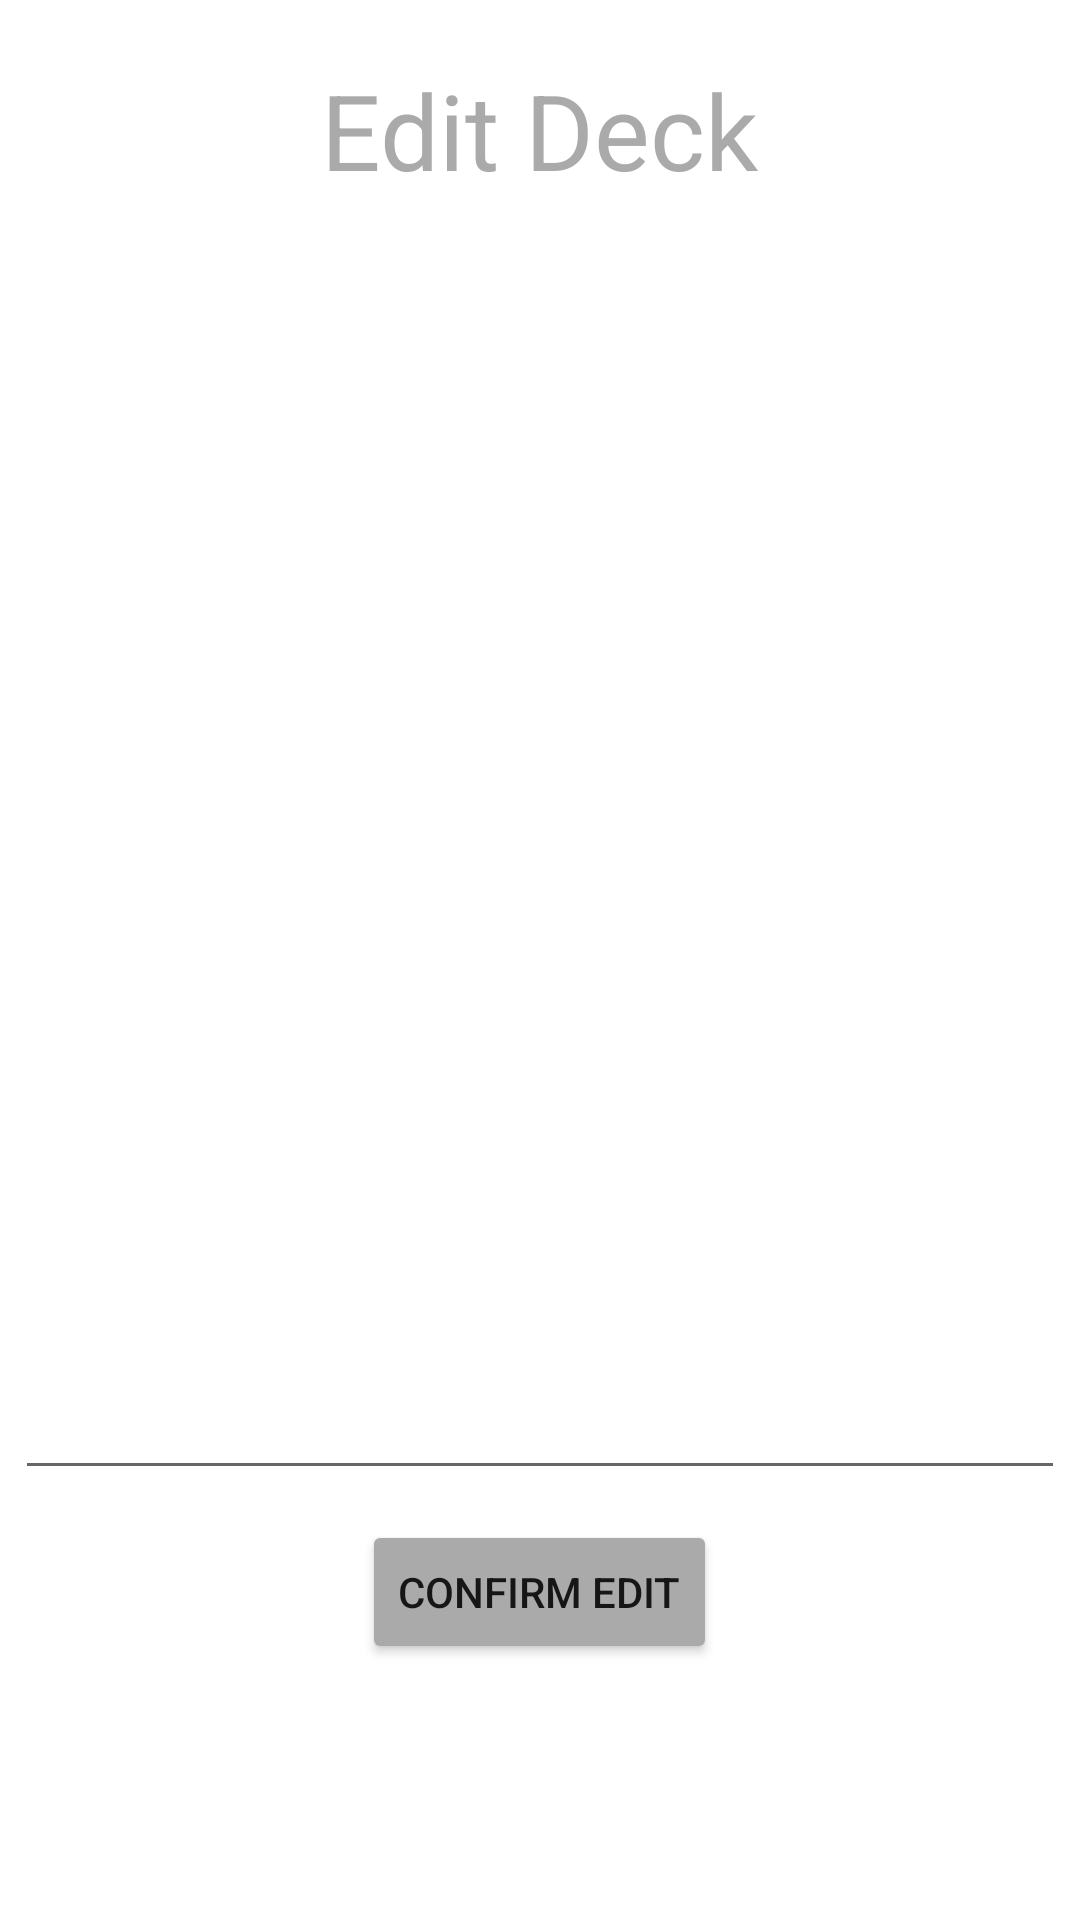

This screen was rendered from an Android layout file. Write that file and the resources it references.
<!-- AndroidManifest.xml: application theme Theme.Lockandlearn -->
<!-- res/layout/edit_deck.xml -->
<?xml version="1.0" encoding="utf-8"?>
<RelativeLayout xmlns:android="http://schemas.android.com/apk/res/android"
    xmlns:app="http://schemas.android.com/apk/res-auto"
    xmlns:tools="http://schemas.android.com/tools"
    android:layout_width="match_parent"
    android:layout_height="match_parent"
    tools:context=".EditDeck">

     <TextView
        android:id="@+id/editdecktext"
        android:layout_marginTop="20dp"
        android:layout_centerHorizontal="true"
        android:layout_width="wrap_content"
        android:layout_height="wrap_content"
        android:text="Edit Deck"
        android:textColor="@android:color/darker_gray"
        android:textSize="35sp" />


    <ListView
        android:id="@+id/selectdeck"
        android:layout_width="350dp"
        android:layout_height="200dp"
        android:layout_centerHorizontal="true"
        android:layout_below="@id/editdecktext"
        android:layout_marginTop="10dp" />

    <EditText
        android:id="@+id/editdeck"
        android:layout_width="350dp"
        android:layout_height="200dp"
        android:layout_below="@id/selectdeck"
        android:layout_centerHorizontal="true"
        android:inputType="textMultiLine"
        android:layout_marginTop="20dp"
        android:gravity="center"
        android:textColor="@android:color/darker_gray"
        android:textSize="20sp"
        android:overScrollMode="always"
        android:scrollbarStyle="insideInset"
        android:scrollbars="vertical" />
    <Button
        android:id="@+id/savedeck"
        android:layout_width="wrap_content"
        android:layout_height="wrap_content"
        android:layout_below="@id/editdeck"
        android:layout_marginTop="10dp"
        android:layout_centerHorizontal="true"
        android:backgroundTint="@android:color/darker_gray"
        android:onClick="edit"
        android:text="Confirm Edit"
        />

</RelativeLayout>
<!-- resources referenced by this layout -->
<resources>
  <style name="Theme.Lockandlearn" parent="Theme.MaterialComponents.DayNight.DarkActionBar">
          
          <item name="colorPrimary">@color/purple_500</item>
          <item name="colorPrimaryVariant">@color/purple_700</item>
          <item name="colorOnPrimary">@color/white</item>
          
          <item name="colorSecondary">@color/teal_200</item>
          <item name="colorSecondaryVariant">@color/teal_700</item>
          <item name="colorOnSecondary">@color/black</item>
          
          <item name="android:statusBarColor" tools:targetApi="l">?attr/colorPrimaryVariant</item>
          
      </style>
  <!-- not gathered from this repository: default colours our renderer supplied (Android Studio template values) -->
  <color name="purple_500">#FF6200EE</color>
  <color name="purple_700">#FF3700B3</color>
  <color name="teal_200">#FF03DAC5</color>
  <color name="teal_700">#FF018786</color>
  <color name="black">#FF000000</color>
  <color name="white">#FFFFFFFF</color>
</resources>
